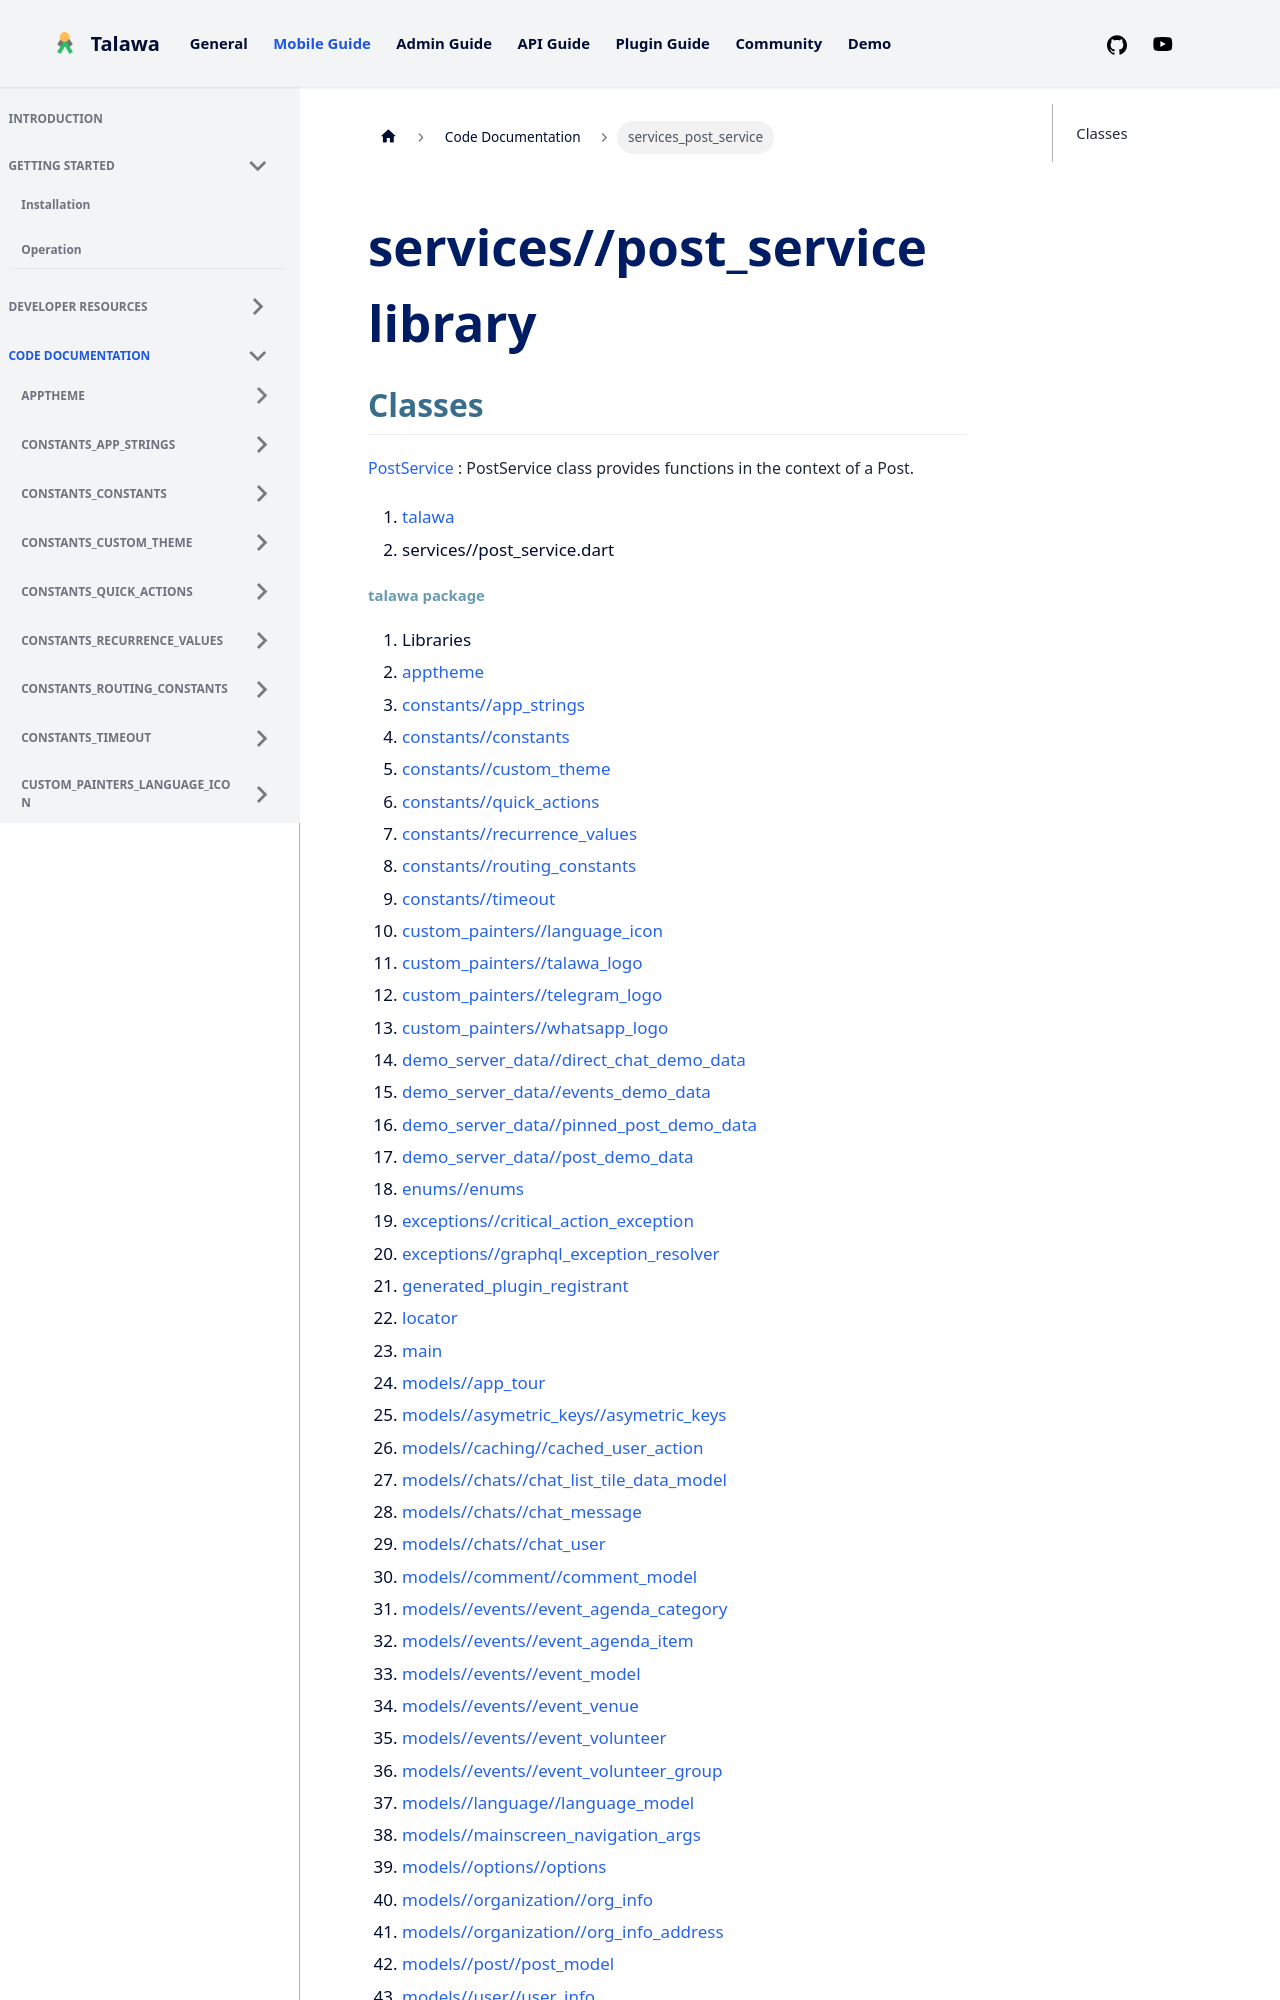

repository: PalisadoesFoundation/talawa · page: docs/auto-docs/services_post_service/index.html · generator: docusaurus

---
title: "services_post_service"
---


<div>

# services//post_service library

</div>


## Classes

[PostService](../services_post_service/PostService-class.md)
:   PostService class provides functions in the context of a Post.







1.  [talawa](../index.md)
2.  services//post_service.dart
